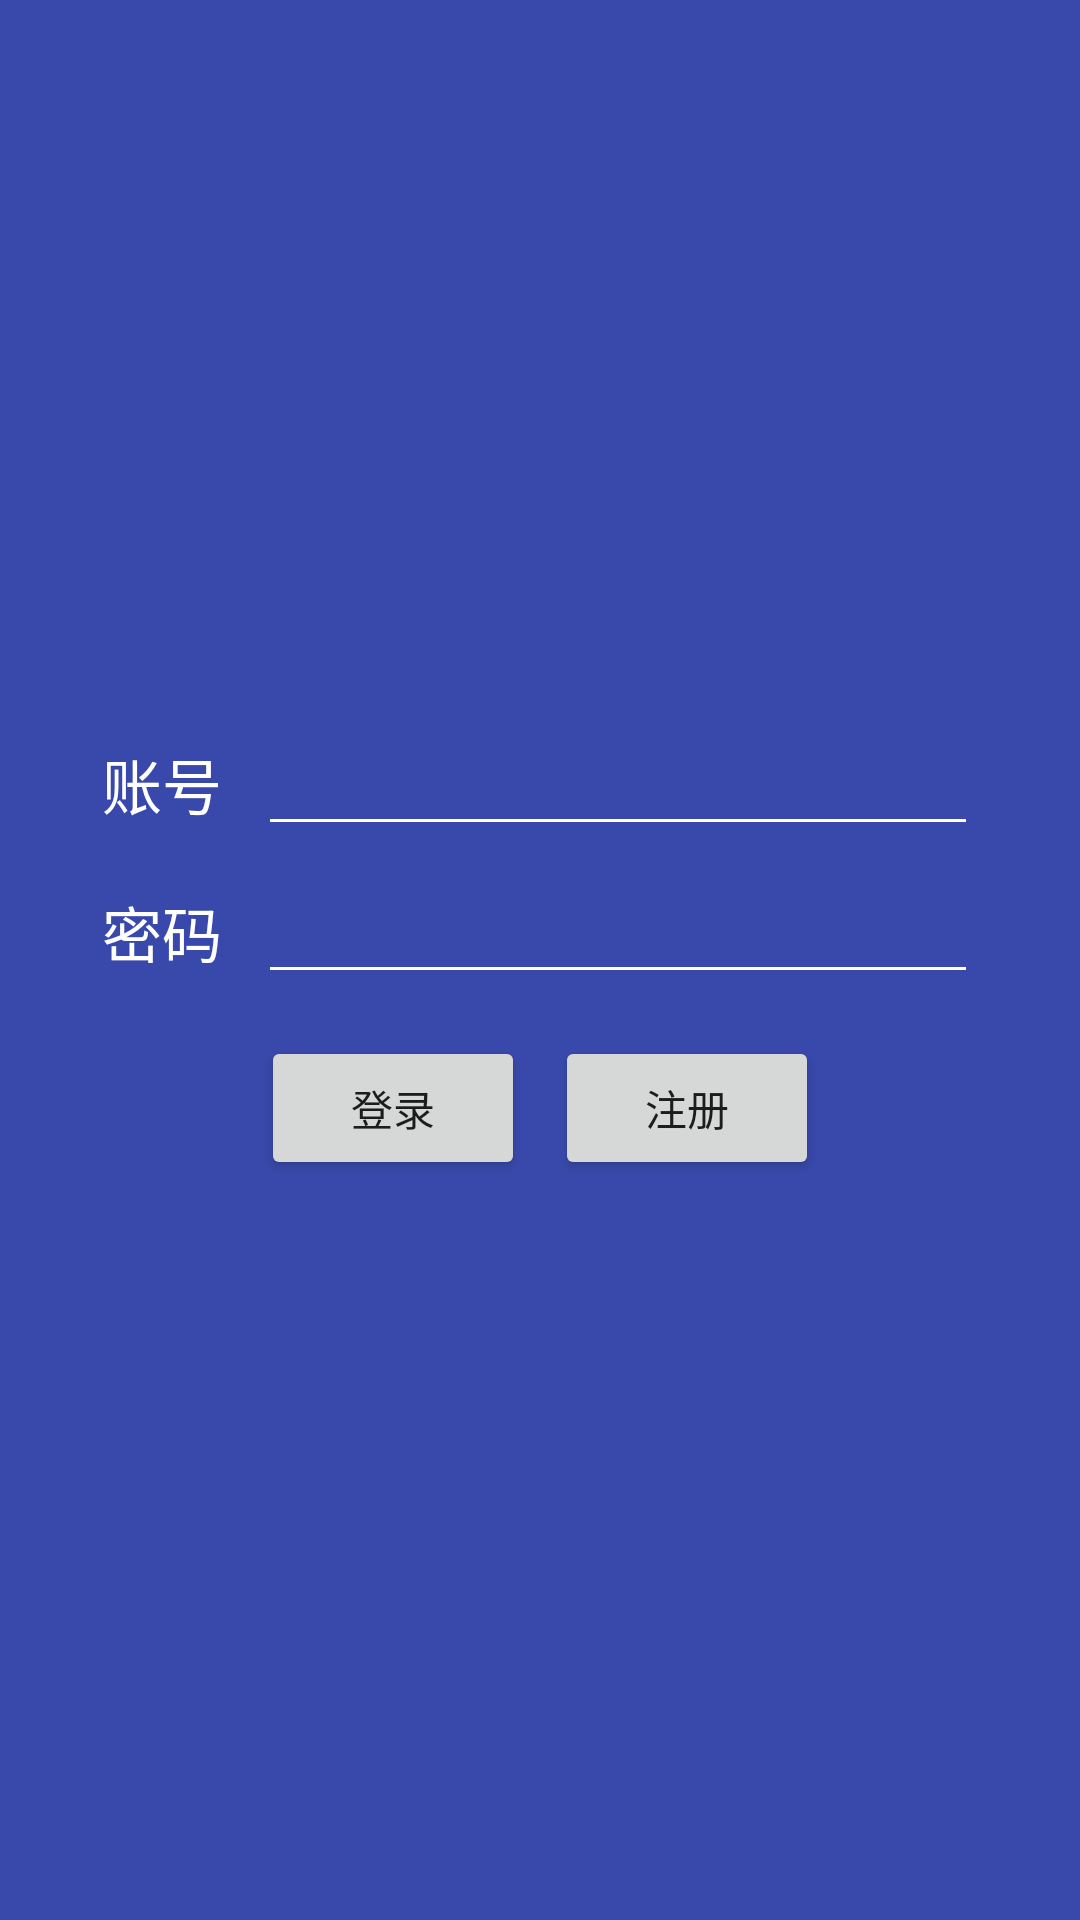

Here is an Android app screen rendered from its layout file. Give the layout XML and the strings, colors and styles it references.
<!-- AndroidManifest.xml: application theme AppTheme -->
<!-- res/layout/fragment_login.xml -->
<?xml version="1.0" encoding="utf-8"?>
<androidx.constraintlayout.widget.ConstraintLayout xmlns:android="http://schemas.android.com/apk/res/android"
    xmlns:app="http://schemas.android.com/apk/res-auto"
    android:layout_width="match_parent"
    android:layout_height="match_parent"
    android:background="?attr/colorPrimary"
    android:fitsSystemWindows="true">

    <TextView
        android:id="@+id/text_account_label"
        style="@style/TextAppearance.AppCompat.Title.Inverse"
        android:layout_width="wrap_content"
        android:layout_height="wrap_content"
        android:text="账号"
        app:layout_constraintBottom_toTopOf="@id/text_password_label"
        app:layout_constraintEnd_toStartOf="@id/edit_account"
        app:layout_constraintHorizontal_chainStyle="packed"
        app:layout_constraintStart_toStartOf="parent"
        app:layout_constraintTop_toTopOf="parent"
        app:layout_constraintVertical_chainStyle="packed" />

    <EditText
        android:id="@+id/edit_account"
        android:layout_width="240dp"
        android:layout_height="wrap_content"
        android:layout_marginStart="12dp"
        android:backgroundTint="?attr/colorSurface"
        app:layout_constraintBottom_toBottomOf="@id/text_account_label"
        app:layout_constraintEnd_toEndOf="parent"
        app:layout_constraintStart_toEndOf="@id/text_account_label"
        app:layout_constraintTop_toTopOf="@id/text_account_label" />

    <TextView
        android:id="@+id/text_password_label"
        style="@style/TextAppearance.AppCompat.Title.Inverse"
        android:layout_width="wrap_content"
        android:layout_height="wrap_content"
        android:layout_marginTop="20dp"
        android:text="密码"
        app:layout_constraintBottom_toTopOf="@id/btn_login"
        app:layout_constraintEnd_toStartOf="@id/edit_password"
        app:layout_constraintHorizontal_chainStyle="packed"
        app:layout_constraintStart_toStartOf="parent"
        app:layout_constraintTop_toBottomOf="@id/text_account_label" />

    <EditText
        android:id="@+id/edit_password"
        android:layout_width="240dp"
        android:layout_height="wrap_content"
        android:layout_marginStart="12dp"
        android:backgroundTint="?attr/colorSurface"
        app:layout_constraintBottom_toBottomOf="@id/text_password_label"
        app:layout_constraintEnd_toEndOf="parent"
        app:layout_constraintStart_toEndOf="@id/text_password_label"
        app:layout_constraintTop_toTopOf="@id/text_password_label" />

    <Button
        android:id="@+id/btn_login"
        android:layout_width="wrap_content"
        android:layout_height="wrap_content"
        android:layout_marginTop="20dp"
        android:text="登录"
        app:layout_constraintBottom_toBottomOf="parent"
        app:layout_constraintEnd_toStartOf="@id/btn_register"
        app:layout_constraintHorizontal_chainStyle="packed"
        app:layout_constraintStart_toStartOf="parent"
        app:layout_constraintTop_toBottomOf="@id/text_password_label" />

    <Button
        android:id="@+id/btn_register"
        android:layout_width="wrap_content"
        android:layout_height="wrap_content"
        android:layout_marginStart="10dp"
        android:text="注册"
        app:layout_constraintBottom_toBottomOf="@id/btn_login"
        app:layout_constraintEnd_toEndOf="parent"
        app:layout_constraintStart_toEndOf="@id/btn_login"
        app:layout_constraintTop_toTopOf="@id/btn_login" />

</androidx.constraintlayout.widget.ConstraintLayout>
<!-- resources referenced by this layout -->
<resources>
  <style name="AppTheme" parent="Theme.MaterialComponents.Light.NoActionBar">
          
          <item name="colorPrimary">@color/colorPrimary</item>
          <item name="colorPrimaryDark">@color/colorPrimaryDark</item>
          <item name="colorAccent">@color/colorAccent</item>
  
          <item name="android:colorBackground">#FAFAFA</item>
      </style>
  <color name="colorPrimary">#3949ab</color>
  <color name="colorPrimaryDark">#283593</color>
  <color name="colorAccent">#c62828</color>
</resources>
